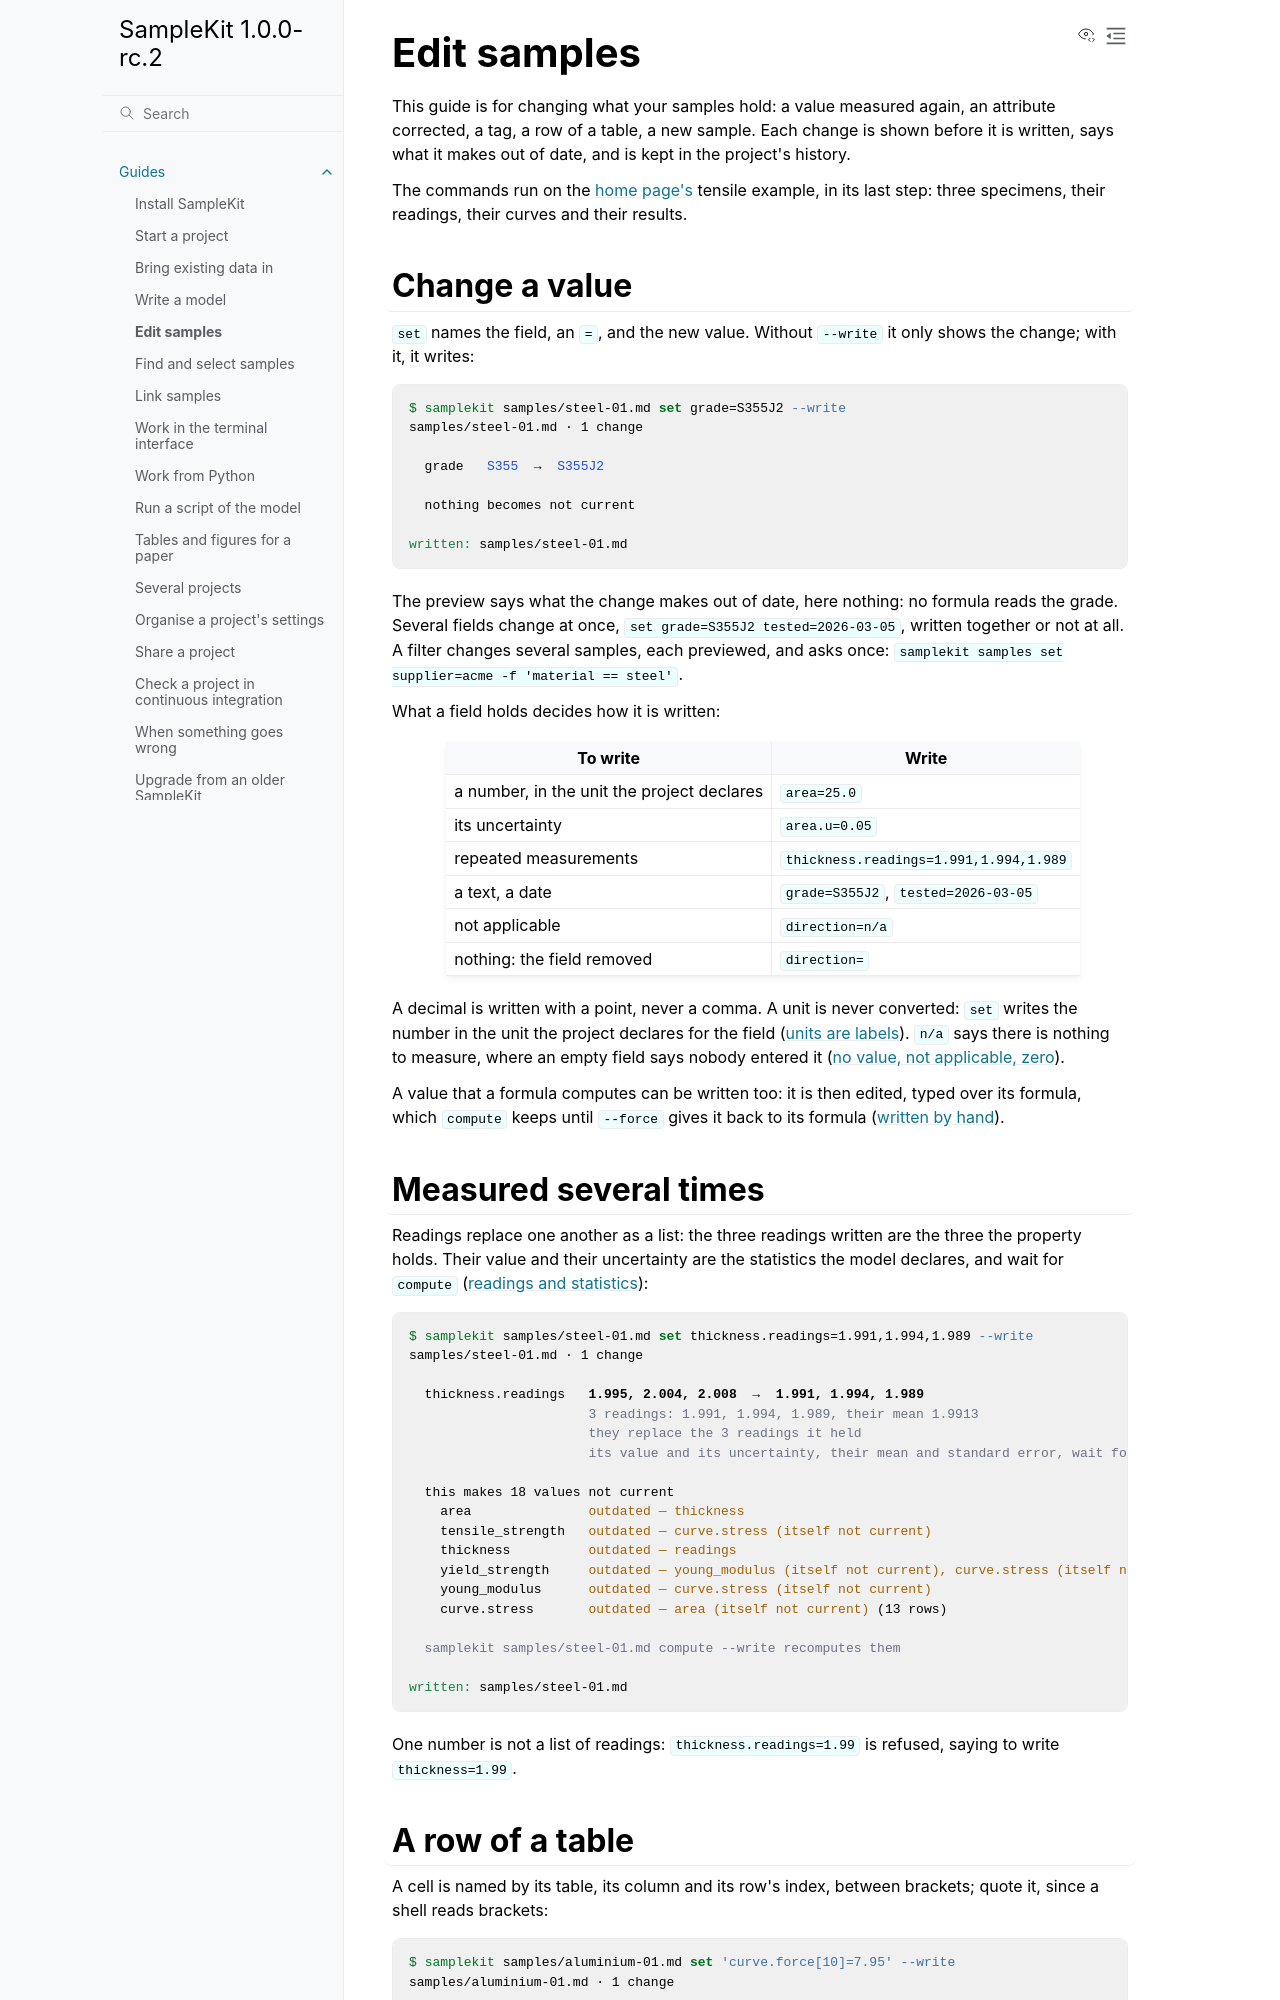

repository: zelyph/SampleKit · page: 1.0.0-rc.2/guides/edit-samples.html · generator: sphinx

# Edit samples

This guide is for changing what your samples hold: a value measured again, an
attribute corrected, a tag, a row of a table, a new sample. Each change is
shown before it is written, says what it makes out of date, and is kept in
the project's history.

The commands run on the [home page's](../index.md) tensile example, in its
last step: three specimens, their readings, their curves and their results.

## Change a value

`set` names the field, an `=`, and the new value. Without `--write` it only
shows the change; with it, it writes:

<!-- run: tensile/04-results -->
```console
$ samplekit samples/steel-01.md set grade=S355J2 --write
samples/steel-01.md · 1 change

  grade   S355  →  S355J2

  nothing becomes not current

written: samples/steel-01.md
```

The preview says what the change makes out of date, here nothing: no formula
reads the grade. Several fields change at once, `set grade=S355J2
tested=2026-03-05`, written together or not at all. A filter changes several
samples, each previewed, and asks once: `samplekit samples set
supplier=acme -f 'material == steel'`.

What a field holds decides how it is written:

| To write | Write |
| --- | --- |
| a number, in the unit the project declares | `area=25.0` |
| its uncertainty | `area.u=0.05` |
| repeated measurements | `thickness.readings=1.991,1.994,1.989` |
| a text, a date | `grade=S355J2`, `tested=2026-03-05` |
| not applicable | `direction=n/a` |
| nothing: the field removed | `direction=` |

A decimal is written with a point, never a comma. A unit is never converted:
`set` writes the number in the unit the project declares for the field
([units are labels](../concepts/values-and-uncertainty.md#units-are-labels)).
`n/a` says there is nothing to measure, where an empty field says nobody
entered it ([no value, not applicable,
zero](../concepts/values-and-uncertainty.md#no-value-not-applicable-zero)).

A value that a formula computes can be written too: it is then edited, typed
over its formula,
which `compute` keeps until `--force` gives it back to its formula ([written
by hand](../index.md#written-by-hand)).

## Measured several times

Readings replace one another as a list: the three readings written are the
three the property holds. Their value and their uncertainty are the
statistics the model declares, and wait for `compute` ([readings and
statistics](../concepts/readings-and-statistics.md)):

<!-- run: tensile/04-results -->
```console
$ samplekit samples/steel-01.md set thickness.readings=1.991,1.994,1.989 --write
samples/steel-01.md · 1 change

  thickness.readings   1.995, 2.004, 2.008  →  1.991, 1.994, 1.989
                       3 readings: 1.991, 1.994, 1.989, their mean 1.9913
                       they replace the 3 readings it held
                       its value and its uncertainty, their mean and standard error, wait for samplekit compute

  this makes 18 values not current
    area               outdated — thickness
    tensile_strength   outdated — curve.stress (itself not current)
    thickness          outdated — readings
    yield_strength     outdated — young_modulus (itself not current), curve.stress (itself not current)
    young_modulus      outdated — curve.stress (itself not current)
    curve.stress       outdated — area (itself not current) (13 rows)

  samplekit samples/steel-01.md compute --write recomputes them

written: samples/steel-01.md
```

One number is not a list of readings: `thickness.readings=1.99` is refused,
saying to write `thickness=1.99`.
